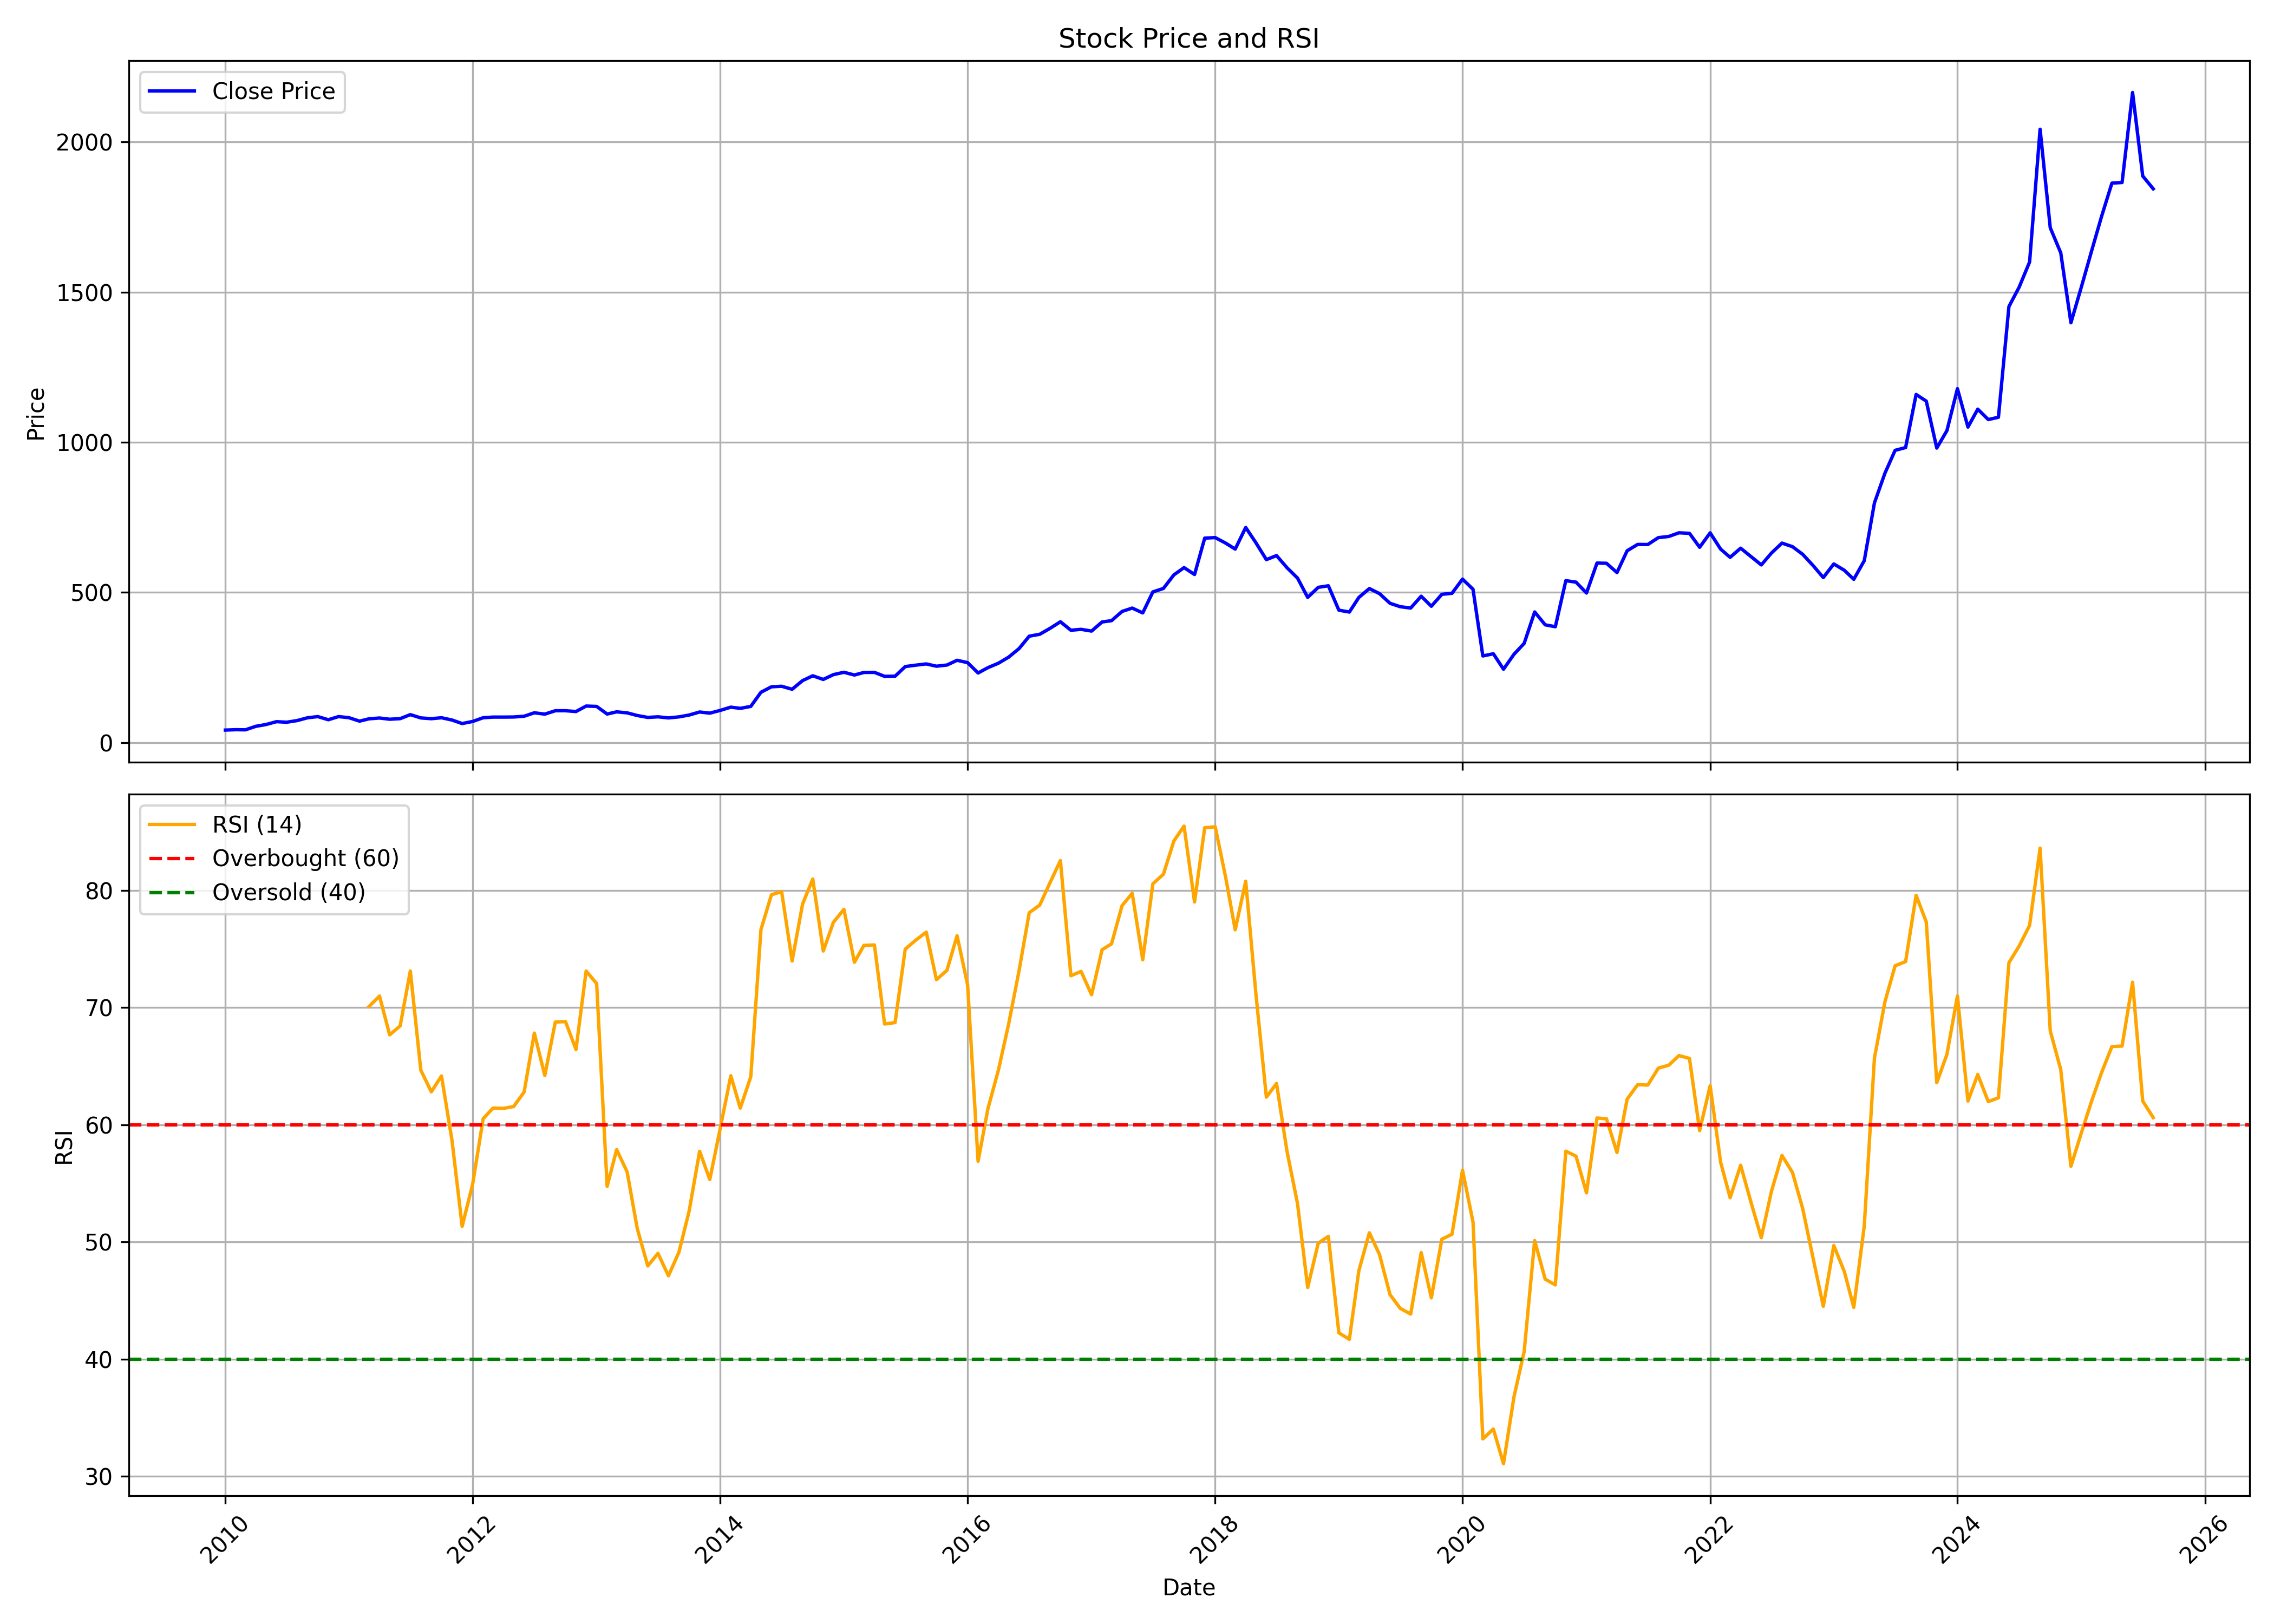

The data file committed next to this chart (first rows):
, date, symbol, open, high, low, close, volume, rsi
0, 2010-01-01, CHOLAHLDNG, 38.7, 50.64, 38.67, 41.92, 28985898, 
1, 2010-02-01, CHOLAHLDNG, 42.46, 45.73, 39.01, 43.22, 6382955, 
2, 2010-03-01, CHOLAHLDNG, 43.22, 45.17, 39.89, 42.74, 2878982, 
3, 2010-04-01, CHOLAHLDNG, 42.91, 55.84, 42.91, 54.48, 12542553, 
4, 2010-05-01, CHOLAHLDNG, 54.43, 65.38, 51.94, 60.38, 19915531, 
5, 2010-06-01, CHOLAHLDNG, 59.85, 71.42, 54.79, 69.95, 9865345, 
6, 2010-07-01, CHOLAHLDNG, 70.01, 76.05, 67.75, 68.06, 6393484, 
7, 2010-08-01, CHOLAHLDNG, 71.27, 81.27, 66.67, 73.6, 7260148, 
8, 2010-09-01, CHOLAHLDNG, 74.6, 87.85, 72.7, 82.96, 10510538, 
9, 2010-10-01, CHOLAHLDNG, 83.34, 94.6, 81.53, 86.76, 6225479, 
10, 2010-11-01, CHOLAHLDNG, 86.79, 91.9, 69.83, 76.35, 7514122, 
11, 2010-12-01, CHOLAHLDNG, 77.59, 90.46, 74.72, 86.81, 12928326, 
12, 2011-01-01, CHOLAHLDNG, 87.36, 89.2, 75.98, 83.11, 3013599, 
13, 2011-02-01, CHOLAHLDNG, 84.92, 84.98, 71.12, 71.67, 1944771, 
14, 2011-03-01, CHOLAHLDNG, 73.64, 81.17, 67.38, 79.39, 1811107, 70.08
15, 2011-04-01, CHOLAHLDNG, 78.89, 91.17, 77.81, 82.08, 2494103, 70.98
16, 2011-05-01, CHOLAHLDNG, 83.28, 83.28, 73.11, 78.02, 1049050, 67.67
17, 2011-06-01, CHOLAHLDNG, 78.78, 87.49, 75.51, 79.98, 3599495, 68.43
18, 2011-07-01, CHOLAHLDNG, 81.09, 99.5, 80.06, 93.36, 5456803, 73.11
19, 2011-08-01, CHOLAHLDNG, 95.71, 97.94, 73.58, 82.39, 2453727, 64.65
20, 2011-09-01, CHOLAHLDNG, 82.39, 90.05, 78.09, 79.81, 2113468, 62.81
21, 2011-10-01, CHOLAHLDNG, 78.92, 85.98, 73.58, 82.99, 2403432, 64.16
22, 2011-11-01, CHOLAHLDNG, 84.2, 87.53, 69.25, 75.39, 2262563, 58.66
23, 2011-12-01, CHOLAHLDNG, 76.55, 77.14, 57.92, 63.64, 778758, 51.33
24, 2012-01-01, CHOLAHLDNG, 63.79, 74.65, 62.84, 70.61, 927983, 54.93
25, 2012-02-01, CHOLAHLDNG, 71.65, 83.82, 70.64, 82.99, 2493818, 60.51
26, 2012-03-01, CHOLAHLDNG, 84.68, 93.98, 81.55, 85.17, 3753789, 61.42
27, 2012-04-01, CHOLAHLDNG, 85.74, 90.24, 79.12, 85.14, 725951, 61.4
28, 2012-05-01, CHOLAHLDNG, 84.74, 94.99, 79.12, 85.47, 1480444, 61.55
29, 2012-06-01, CHOLAHLDNG, 87.57, 90.49, 81.43, 88.02, 1787948, 62.8
30, 2012-07-01, CHOLAHLDNG, 89.03, 104, 87.35, 99.46, 5449980, 67.82
31, 2012-08-01, CHOLAHLDNG, 101, 101, 91.89, 95.02, 3978565, 64.2
32, 2012-09-01, CHOLAHLDNG, 95.45, 107.4, 93.49, 106.3, 2311668, 68.76
33, 2012-10-01, CHOLAHLDNG, 107.3, 112.4, 102.9, 106.4, 4655754, 68.8
34, 2012-11-01, CHOLAHLDNG, 106.3, 108.1, 100.7, 103.7, 828607, 66.42
35, 2012-12-01, CHOLAHLDNG, 104.4, 136.1, 103.2, 121.9, 7931888, 73.11
36, 2013-01-01, CHOLAHLDNG, 122.7, 128.8, 116.7, 120.7, 4597603, 72.05
37, 2013-02-01, CHOLAHLDNG, 120.7, 124, 94.35, 95.3, 1838447, 54.74
38, 2013-03-01, CHOLAHLDNG, 97.04, 119.1, 89.75, 102.6, 3417712, 57.88
39, 2013-04-01, CHOLAHLDNG, 103.3, 107.1, 94.74, 99.28, 1919059, 55.98
40, 2013-05-01, CHOLAHLDNG, 99.28, 106.1, 86.92, 90.38, 4912048, 51.13
41, 2013-06-01, CHOLAHLDNG, 90.32, 94.27, 76.65, 84.06, 2335209, 47.96
42, 2013-07-01, CHOLAHLDNG, 85.12, 91.34, 81.88, 86.05, 1041868, 49.03
43, 2013-08-01, CHOLAHLDNG, 87.45, 91.83, 78.31, 82.41, 2332250, 47.12
44, 2013-09-01, CHOLAHLDNG, 82.41, 89.26, 80.13, 85.85, 595904, 49.14
45, 2013-10-01, CHOLAHLDNG, 85.2, 98.87, 85.2, 92.02, 877108, 52.63
46, 2013-11-01, CHOLAHLDNG, 92.33, 110.7, 91.8, 102.1, 1262335, 57.74
47, 2013-12-01, CHOLAHLDNG, 103.1, 108.3, 97.06, 98.31, 1464542, 55.32
48, 2014-01-01, CHOLAHLDNG, 98.65, 118.8, 95.02, 107.5, 2374037, 59.72
49, 2014-02-01, CHOLAHLDNG, 108.3, 125.1, 105.2, 118.3, 2979968, 64.18
50, 2014-03-01, CHOLAHLDNG, 119.2, 121.1, 107.8, 114.2, 1911589, 61.42
51, 2014-04-01, CHOLAHLDNG, 115.2, 127.5, 111.3, 120.7, 2534623, 64.09
52, 2014-05-01, CHOLAHLDNG, 120.7, 183.3, 119.8, 167.8, 7400089, 76.64
53, 2014-06-01, CHOLAHLDNG, 167.8, 201.1, 167.4, 186, 2796187, 79.62
54, 2014-07-01, CHOLAHLDNG, 185.8, 194, 172.5, 187.8, 2262661, 79.88
55, 2014-08-01, CHOLAHLDNG, 188.4, 188.8, 165.8, 177.8, 3207642, 73.97
56, 2014-09-01, CHOLAHLDNG, 180.6, 227.3, 177.1, 206.7, 6410504, 78.83
57, 2014-10-01, CHOLAHLDNG, 206.1, 231.9, 194.6, 222.7, 2603394, 80.96
58, 2014-11-01, CHOLAHLDNG, 225.6, 227.6, 207.9, 210.5, 2828165, 74.82
59, 2014-12-01, CHOLAHLDNG, 210.5, 240.4, 200.2, 226.6, 4435564, 77.27
... 128 more rows
